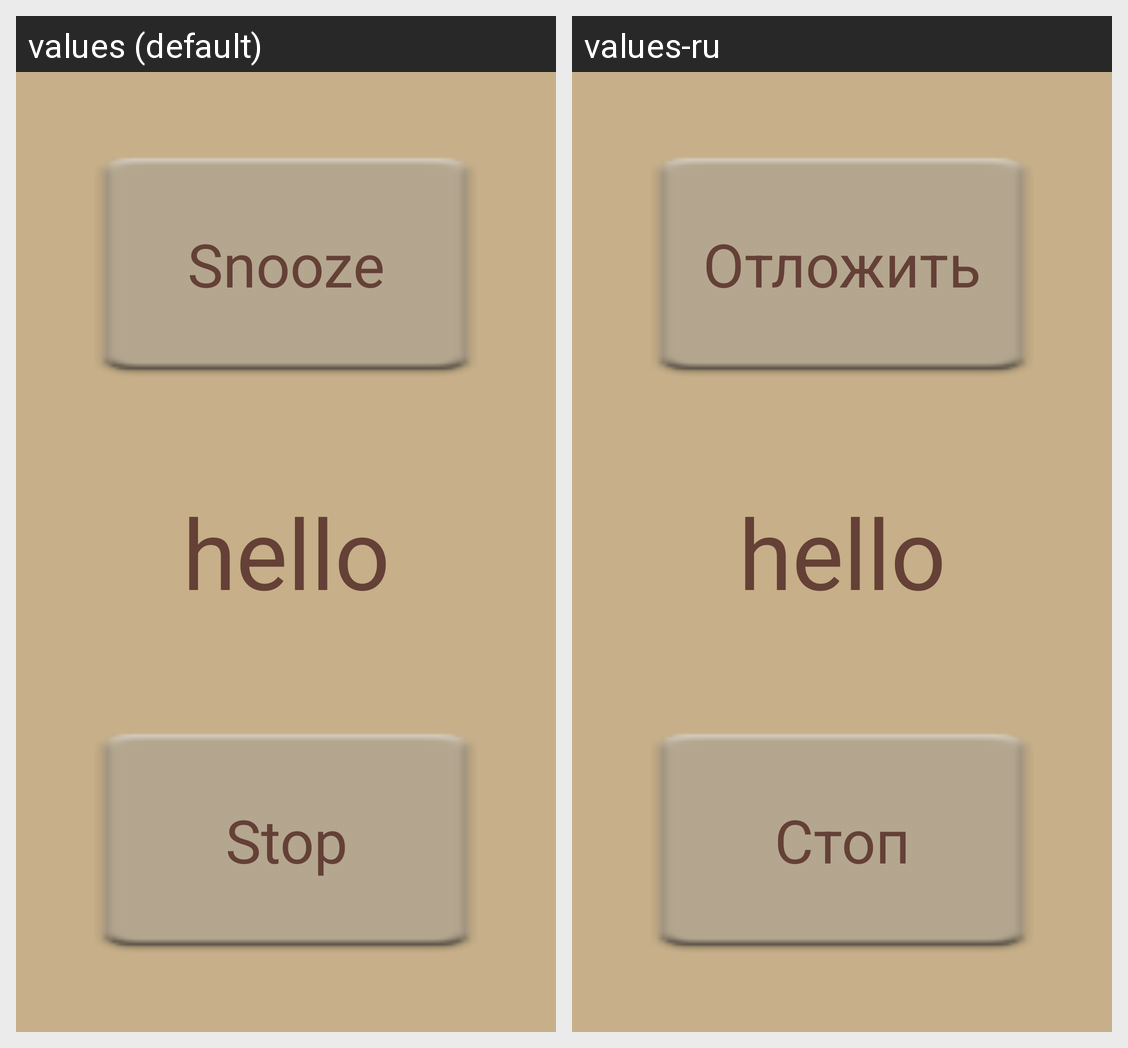

Strings drawn on this Android screen and how each of the app's shown locales translates them:
Android screen res/layout/fragment_alarm_snooze.xml rendered under 2 locales, left to right: values (default), values-ru. Device: Nexus 5 (rendered at 1080×1920; each locale shown at half size, 540×960, under a caption strip naming it); theme AppTheme.
Strings drawn on this screen, with the default value and each locale's value (text and hints the layout hard-codes, and strings that could not be matched under every locale, appear in the picture but are not listed):

snooze
  values: Snooze
  values-ru: Отложить

stop_alarm
  values: Stop
  values-ru: Стоп
